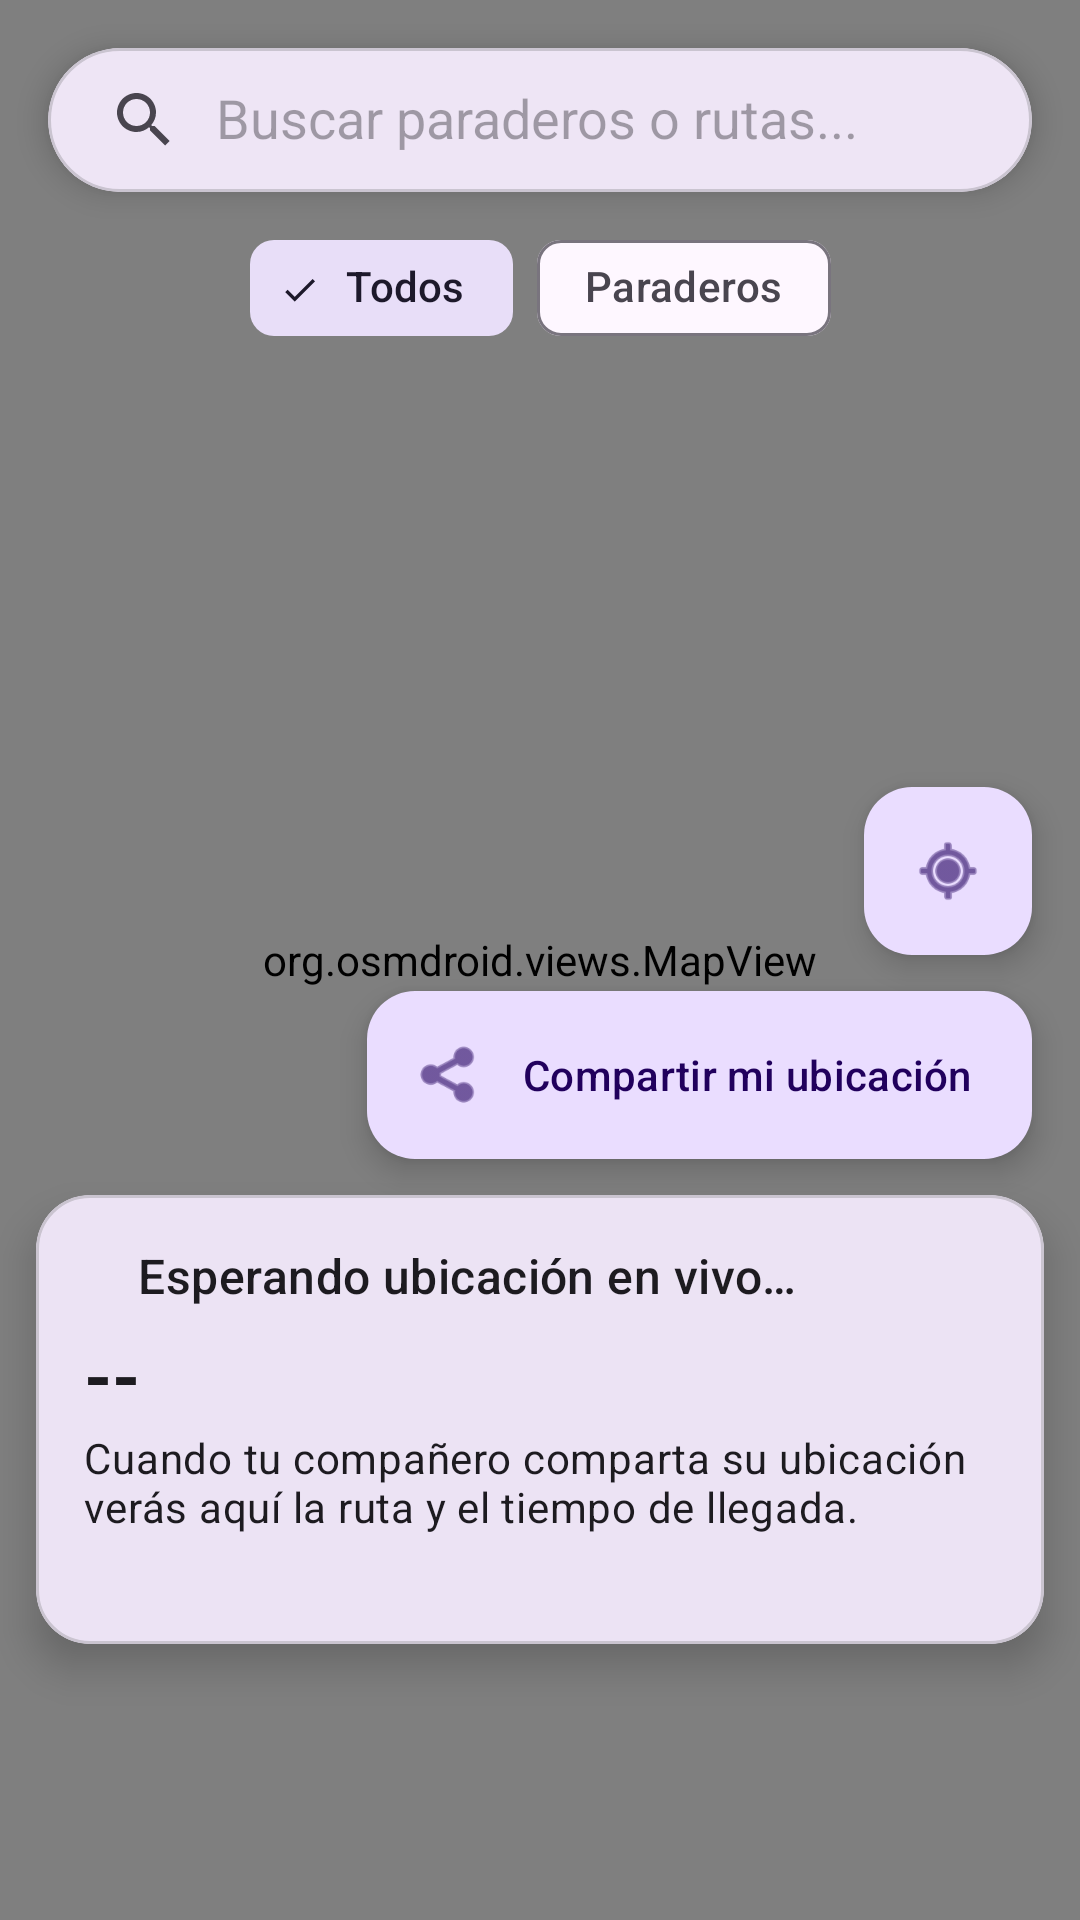

Produce the Android XML layout that renders to this screen, including the resource entries it uses.
<!-- AndroidManifest.xml: application theme Theme.Bus_Popayan -->
<!-- res/layout/fragment_map.xml -->
<?xml version="1.0" encoding="utf-8"?>
<androidx.constraintlayout.widget.ConstraintLayout xmlns:android="http://schemas.android.com/apk/res/android"
    xmlns:app="http://schemas.android.com/apk/res-auto"
    xmlns:tools="http://schemas.android.com/tools"
    android:layout_width="match_parent"
    android:layout_height="match_parent"
    tools:context=".ui.map.MapFragment">

    
    <org.osmdroid.views.MapView
        android:id="@+id/mapView"
        android:layout_width="0dp"
        android:layout_height="0dp"
        app:layout_constraintBottom_toBottomOf="parent"
        app:layout_constraintEnd_toEndOf="parent"
        app:layout_constraintStart_toStartOf="parent"
        app:layout_constraintTop_toTopOf="parent" />

    <com.google.android.material.card.MaterialCardView
        android:id="@+id/searchCard"
        android:layout_width="match_parent"
        android:layout_height="wrap_content"
        android:layout_margin="16dp"
        app:cardCornerRadius="28dp"
        app:cardElevation="6dp"
        app:layout_constraintTop_toTopOf="parent">

        <androidx.appcompat.widget.SearchView
            android:id="@+id/searchView"
            android:layout_width="match_parent"
            android:layout_height="wrap_content"
            app:iconifiedByDefault="false"
            app:queryHint="Buscar paraderos o rutas..." />
    </com.google.android.material.card.MaterialCardView>

    <com.google.android.material.chip.ChipGroup
        android:id="@+id/chipGroup"
        android:layout_width="wrap_content"
        android:layout_height="wrap_content"
        android:layout_marginTop="8dp"
        app:layout_constraintEnd_toEndOf="parent"
        app:layout_constraintStart_toStartOf="parent"
        app:layout_constraintTop_toBottomOf="@id/searchCard"
        app:singleSelection="true">

        <com.google.android.material.chip.Chip
            android:id="@+id/chipAll"
            style="@style/Widget.Material3.Chip.Filter"
            android:layout_width="wrap_content"
            android:layout_height="wrap_content"
            android:checked="true"
            android:text="Todos" />

        <com.google.android.material.chip.Chip
            android:id="@+id/chipStops"
            style="@style/Widget.Material3.Chip.Filter"
            android:layout_width="wrap_content"
            android:layout_height="wrap_content"
            android:text="Paraderos" />
    </com.google.android.material.chip.ChipGroup>

    
    <com.google.android.material.floatingactionbutton.FloatingActionButton
        android:id="@+id/btnMiUbicacion"
        android:layout_width="wrap_content"
        android:layout_height="wrap_content"
        android:layout_marginEnd="16dp"
        android:layout_marginBottom="12dp"
        android:contentDescription="Centrar en mi ubicación"
        app:fabSize="mini"
        app:srcCompat="@android:drawable/ic_menu_mylocation"
        app:layout_constraintBottom_toTopOf="@id/btnCompartir"
        app:layout_constraintEnd_toEndOf="parent" />

    <com.google.android.material.floatingactionbutton.ExtendedFloatingActionButton
        android:id="@+id/btnCompartir"
        android:layout_width="wrap_content"
        android:layout_height="wrap_content"
        android:layout_marginEnd="16dp"
        android:layout_marginBottom="12dp"
        android:text="Compartir mi ubicación"
        app:icon="@android:drawable/ic_menu_share"
        app:layout_constraintBottom_toTopOf="@id/cardSeguimiento"
        app:layout_constraintEnd_toEndOf="parent" />

    
    <com.google.android.material.card.MaterialCardView
        android:id="@+id/cardSeguimiento"
        android:layout_width="match_parent"
        android:layout_height="wrap_content"
        android:layout_marginStart="12dp"
        android:layout_marginEnd="12dp"
        android:layout_marginBottom="92dp"
        app:cardCornerRadius="18dp"
        app:cardElevation="8dp"
        app:layout_constraintBottom_toBottomOf="parent">

        <LinearLayout
            android:layout_width="match_parent"
            android:layout_height="wrap_content"
            android:orientation="vertical"
            android:padding="16dp">

            <LinearLayout
                android:layout_width="match_parent"
                android:layout_height="wrap_content"
                android:gravity="center_vertical"
                android:orientation="horizontal">

                <View
                    android:id="@+id/vEstado"
                    android:layout_width="10dp"
                    android:layout_height="10dp"
                    android:layout_marginEnd="8dp"
                    android:background="@drawable/bg_punto_estado" />

                <TextView
                    android:id="@+id/tvTitulo"
                    android:layout_width="0dp"
                    android:layout_height="wrap_content"
                    android:layout_weight="1"
                    android:text="Esperando ubicación en vivo…"
                    android:textAppearance="?attr/textAppearanceTitleMedium" />
            </LinearLayout>

            <TextView
                android:id="@+id/tvEta"
                android:layout_width="match_parent"
                android:layout_height="wrap_content"
                android:layout_marginTop="6dp"
                android:text="--"
                android:textAppearance="?attr/textAppearanceHeadlineSmall"
                android:textStyle="bold" />

            <TextView
                android:id="@+id/tvDetalle"
                android:layout_width="match_parent"
                android:layout_height="wrap_content"
                android:layout_marginTop="2dp"
                android:text="Cuando tu compañero comparta su ubicación verás aquí la ruta y el tiempo de llegada."
                android:textAppearance="?attr/textAppearanceBodyMedium" />

            <TextView
                android:id="@+id/tvActualizacion"
                android:layout_width="match_parent"
                android:layout_height="wrap_content"
                android:layout_marginTop="4dp"
                android:alpha="0.7"
                android:text=""
                android:textAppearance="?attr/textAppearanceBodySmall" />
        </LinearLayout>
    </com.google.android.material.card.MaterialCardView>

</androidx.constraintlayout.widget.ConstraintLayout>
<!-- resources referenced by this layout -->
<resources>
  <style name="Theme.Bus_Popayan" parent="Base.Theme.Bus_Popayan" />
  <style name="Base.Theme.Bus_Popayan" parent="Theme.Material3.DayNight.NoActionBar">
          
          
      </style>
</resources>
